Labelled photos from "dataset", an image-classification folder in AlyonaChep/bird-identification-system. The possible labels are: blackbird, blue tit, great tit, robin, sparrow.

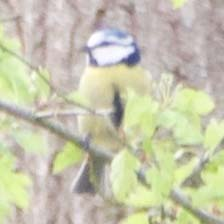
Label: blue tit

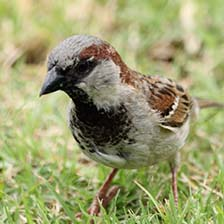
Label: sparrow

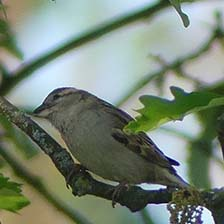
Label: sparrow

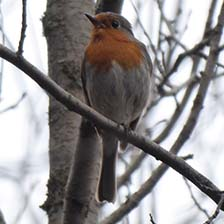
Label: robin

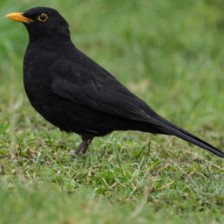
Label: blackbird

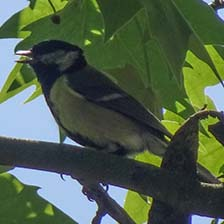
Label: great tit
